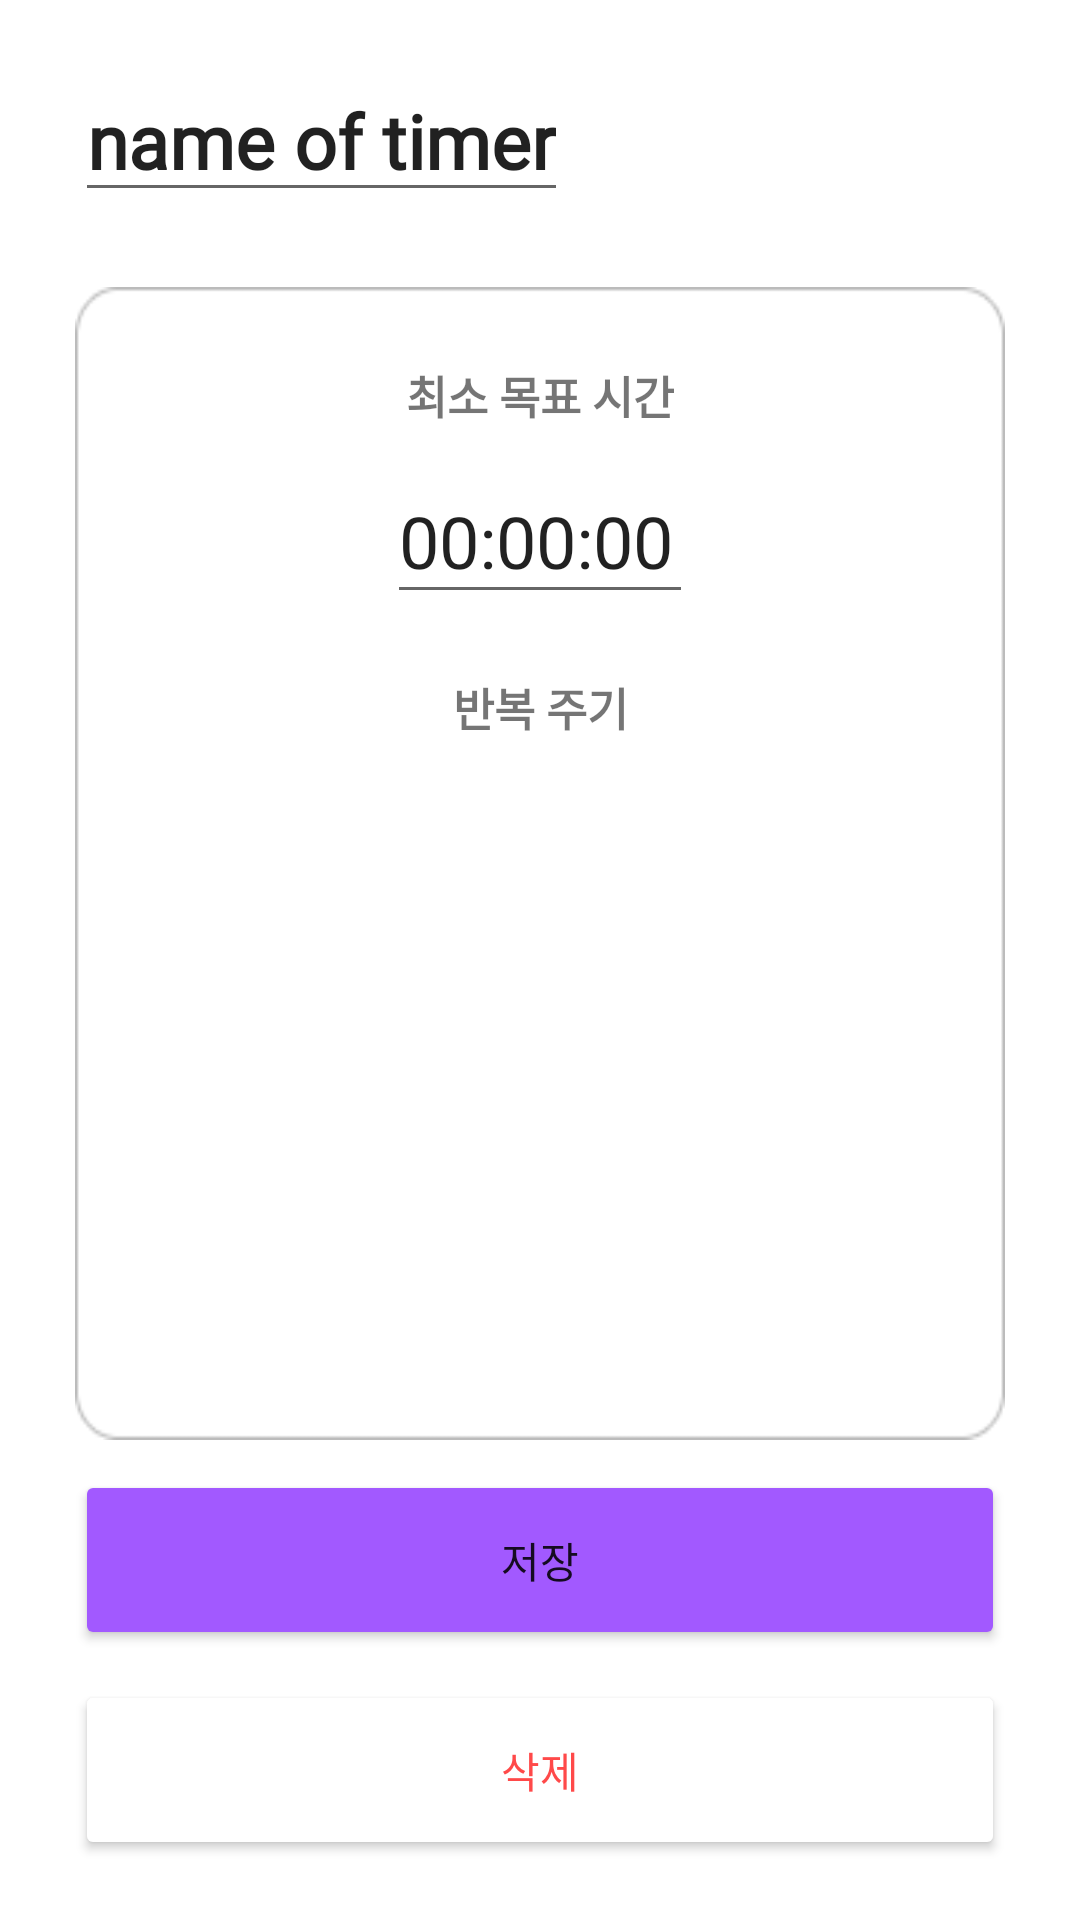

This screen was rendered from an Android layout file. Write that file and the resources it references.
<!-- AndroidManifest.xml: application theme Theme.CroffleProject -->
<!-- res/layout/fragment_detail_edit.xml -->
<?xml version="1.0" encoding="utf-8"?>
<FrameLayout xmlns:android="http://schemas.android.com/apk/res/android"
    xmlns:app="http://schemas.android.com/apk/res-auto"
    xmlns:tools="http://schemas.android.com/tools"
    android:layout_width="match_parent"
    android:layout_height="match_parent"
    tools:context=".main.detailEditFragment">

    
    <androidx.constraintlayout.widget.ConstraintLayout
        android:layout_width="match_parent"
        android:layout_height="match_parent">

        <EditText
            android:id="@+id/textView7"
            android:layout_width="wrap_content"
            android:layout_height="wrap_content"
            android:layout_marginStart="25dp"
            android:layout_marginTop="20dp"
            android:fontFamily="@font/notosans"
            android:text="name of timer"
            android:textSize="25sp"
            android:textStyle="bold"
            app:layout_constraintStart_toStartOf="parent"
            app:layout_constraintTop_toTopOf="parent"></EditText>

        <ImageView
            android:id="@+id/imageView2"
            android:layout_width="0dp"
            android:layout_height="0dp"
            android:layout_marginStart="25dp"
            android:layout_marginTop="25dp"
            android:layout_marginEnd="25dp"
            android:layout_marginBottom="10dp"
            android:background="@drawable/outline"
            app:layout_constraintBottom_toTopOf="@+id/save_button"
            app:layout_constraintEnd_toEndOf="parent"
            app:layout_constraintStart_toStartOf="parent"
            app:layout_constraintTop_toBottomOf="@+id/textView7"></ImageView>


        <TextView
            android:id="@+id/textView8"
            android:layout_width="wrap_content"
            android:layout_height="wrap_content"
            android:layout_marginTop="25dp"
            android:text="최소 목표 시간"
            android:textSize="15sp"
            android:textStyle="bold"
            app:layout_constraintEnd_toEndOf="@+id/imageView2"
            app:layout_constraintStart_toStartOf="@+id/imageView2"
            app:layout_constraintTop_toTopOf="@+id/imageView2"></TextView>

        <TextView
            android:id="@+id/textView9"
            android:layout_width="wrap_content"
            android:layout_height="wrap_content"
            android:layout_marginTop="20dp"
            android:text="반복 주기"
            android:textSize="15sp"
            android:textStyle="bold"
            app:layout_constraintEnd_toEndOf="@+id/imageView2"
            app:layout_constraintStart_toStartOf="@+id/imageView2"
            app:layout_constraintTop_toBottomOf="@+id/editText"></TextView>

        <EditText
            android:id="@+id/editText"
            android:layout_width="102dp"
            android:layout_height="52dp"
            android:layout_marginTop="10dp"
            android:text="00:00:00"
            android:textSize="24sp"
            app:layout_constraintEnd_toEndOf="@+id/imageView2"
            app:layout_constraintStart_toStartOf="@+id/imageView2"
            app:layout_constraintTop_toBottomOf="@+id/textView8"></EditText>

        <Button
            android:id="@+id/save_button"
            android:layout_width="0dp"
            android:layout_height="60dp"
            android:layout_marginStart="25dp"
            android:layout_marginEnd="25dp"
            android:layout_marginBottom="10dp"
            android:backgroundTint="@color/purple_point"
            android:text="저장"
            app:layout_constraintBottom_toTopOf="@+id/delete_button"
            app:layout_constraintEnd_toEndOf="parent"
            app:layout_constraintHorizontal_bias="1.0"
            app:layout_constraintStart_toStartOf="parent">

        </Button>

        <Button
            android:id="@+id/delete_button"
            android:layout_width="0dp"
            android:layout_height="60dp"
            android:layout_marginStart="25dp"
            android:layout_marginEnd="25dp"
            android:layout_marginBottom="20dp"
            android:backgroundTint="@color/white"
            android:textColor="@color/red"
            android:text="삭제"
            app:layout_constraintBottom_toBottomOf="parent"
            app:layout_constraintEnd_toEndOf="parent"
            app:layout_constraintHorizontal_bias="0.0"
            app:layout_constraintStart_toStartOf="parent">

        </Button>

    </androidx.constraintlayout.widget.ConstraintLayout>

</FrameLayout>
<!-- resources referenced by this layout -->
<resources>
  <color name="purple_point">#A259FF</color>
  <color name="red">#FF4949</color>
  <color name="white">#FFFFFFFF</color>
  <!-- drawable outline: png bitmap (drawable, 1972 bytes) -->
  <style name="Theme.CroffleProject" parent="Theme.MaterialComponents.DayNight.DarkActionBar">
  
          
          <item name="colorPrimary">@color/purple_500</item>
          <item name="colorPrimaryVariant">@color/purple_700</item>
          <item name="colorOnPrimary">@color/white</item>
  
          
          <item name="colorSecondary">@color/teal_200</item>
          <item name="colorSecondaryVariant">@color/teal_700</item>
          <item name="colorOnSecondary">@color/black</item>
  
          
          
          <item name="android:statusBarColor" tools:targetApi="l">#F5F5F5</item>
          <item name="android:windowLightStatusBar" tools:targetApi="m">true</item>
  
          
          
          <item name="windowNoTitle">true</item>
  
      </style>
  <color name="purple_500">#693CB8</color>
  <color name="purple_700">#FF3700B3</color>
  <color name="teal_200">#FF03DAC5</color>
  <color name="teal_700">#FF018786</color>
  <color name="black">#FF000000</color>
</resources>
